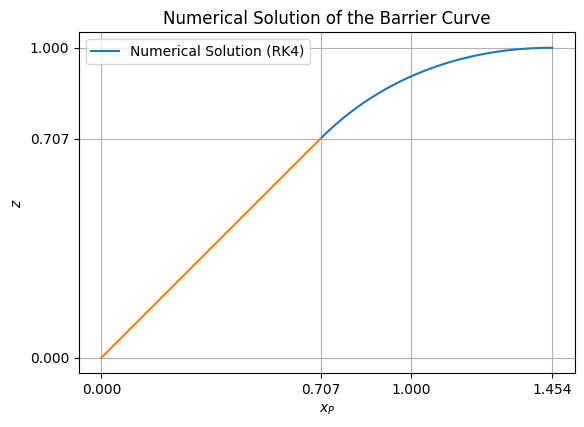

This figure's Python source:
import numpy as np
import matplotlib.pyplot as plt

# Define the differential equation as a function
def dz_dx(x, z):
    return (2 * np.sqrt(1 + np.sqrt(1 - z**2) / x) - z * (2 + np.sqrt(1 - z**2) / x)) / np.sqrt(1 - z**2)

# Runge-Kutta 4th order method implementation
def runge_kutta_4(f, x0, z0, x_end, h):
    n = int((x_end - x0) / h)
    x = np.linspace(x0, x_end, n+1)
    z = np.zeros(n+1)
    z[0] = z0
    
    for i in range(n):
        k1 = h * f(x[i], z[i])
        k2 = h * f(x[i] + h/2, z[i] + k1/2)
        k3 = h * f(x[i] + h/2, z[i] + k2/2)
        k4 = h * f(x[i] + h, z[i] + k3)
        
        z[i+1] = z[i] + (k1 + 2*k2 + 2*k3 + k4) / 6
    
    return x, z

# Initial conditions and parameters
x0 = 1/np.sqrt(2)  # Initial x value
z0 = 1/np.sqrt(2)  # Initial z value
x_end = 1.5  # Ending x value
h = 0.00001  # Step size

# Perform the numerical integration using RK4
x, z = runge_kutta_4(dz_dx, x0, z0, x_end, h)
x1 = np.linspace(0,x0,50)
y1 = np.linspace(0,z0,50)
nan_where = np.argwhere(np.isnan(z))
first_nan = nan_where[0]
print(x[first_nan-1])
print(z[first_nan-1])
x = x[0:int(first_nan-1)]
z = z[0:int(first_nan-1)]
# Perform polynomial regression to find the best-fit equation
degree = 2  # Degree of the polynomial
coeffs = np.polyfit(x, z, degree)
p = np.poly1d(coeffs)
print(coeffs)

# Plot the results
#plt.style.use('dark_background')
plt.rcParams["font.family"] = "Times New Roman"
plt.plot(x, z, label='Numerical Solution (RK4)')
#plt.plot(x, p(x), label=f'Best Fit Polynomial (degree {degree})')
plt.plot(x1,y1)
plt.xlabel('$x_P$')
plt.xticks([0,1/np.sqrt(2),1, x[-1]])
plt.yticks([0,1/np.sqrt(2),1])
plt.gca().set_aspect('equal')
plt.ylabel('$z$')
plt.title('Numerical Solution of the Barrier Curve')
plt.legend()
plt.grid(True)
plt.savefig('Barrier_Curve.pdf')
plt.show()
